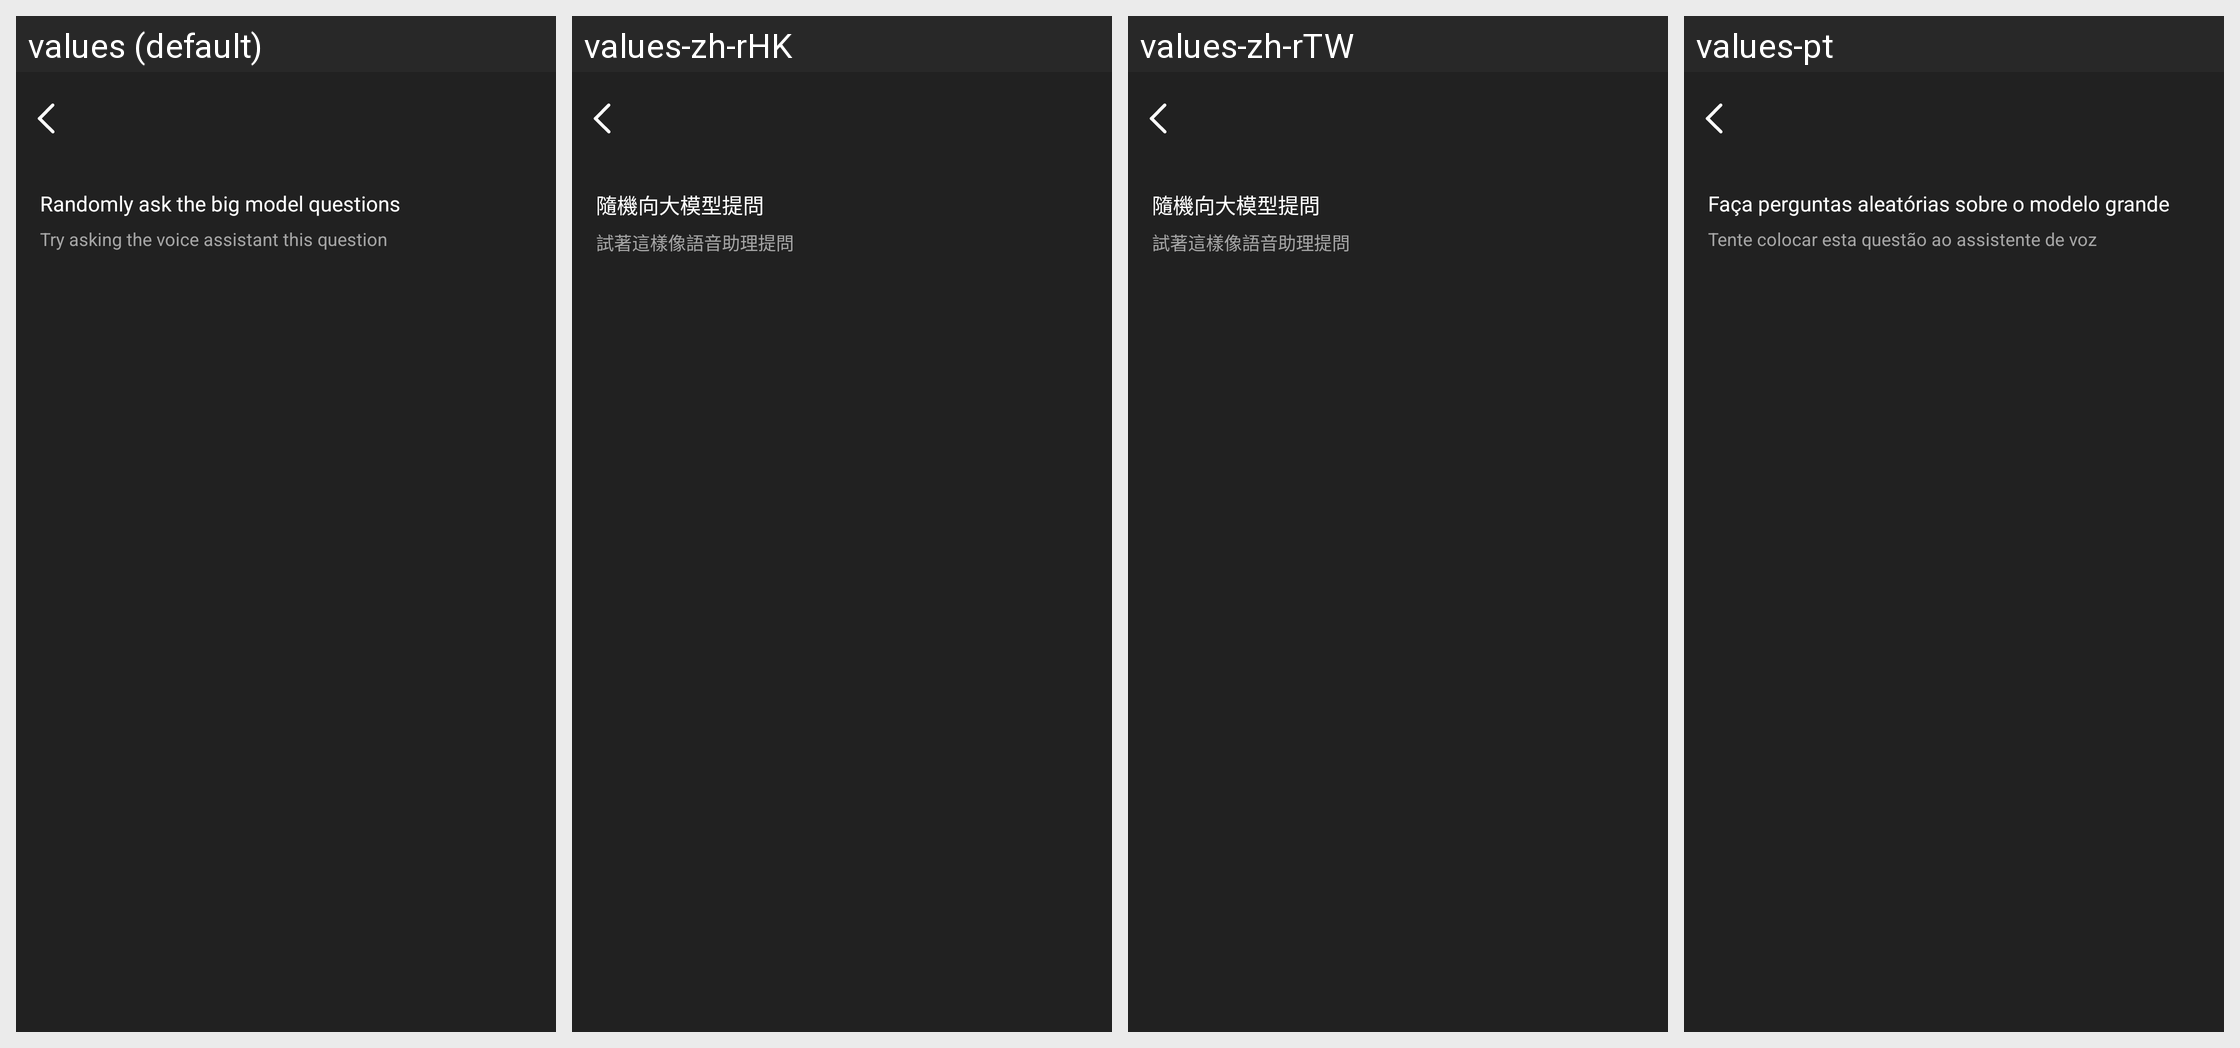

For this localized Android screen grid, give each drawn string resource with its value in every locale shown.
Android screen res/layout/activity_model_ability.xml rendered under 4 locales, left to right: values (default), values-zh-rHK, values-zh-rTW, values-pt. Device: Nexus 5 (rendered at 1080×1920; each locale shown at half size, 540×960, under a caption strip naming it); theme Theme.GlassStudio.
Other locales in the repository, not shown: values-ar, values-de, values-es, values-fr, values-hi-rIN, values-in-rID, values-it-rIT, values-ja, values-ko-rKR, values-pt-rBR, values-ru-rRU, values-th-rTH, values-tr-rTR, values-vi-rVN, values-zh-rCN.
Strings drawn on this screen, with the default value and each locale's value (text and hints the layout hard-codes, and strings that could not be matched under every locale, appear in the picture but are not listed):

h_glass_193
  values: Randomly ask the big model questions
  values-zh-rHK: 隨機向大模型提問
  values-zh-rTW: 隨機向大模型提問
  values-pt: Faça perguntas aleatórias sobre o modelo grande

h_glass_194
  values: Try asking the voice assistant this question
  values-zh-rHK: 試著這樣像語音助理提問
  values-zh-rTW: 試著這樣像語音助理提問
  values-pt: Tente colocar esta questão ao assistente de voz
